Run: headless pygame with SDL's dummy video driver; simulated clock (each Clock.tick advances the game by its frame time, no real sleeping); random seed 0; keys injected as events and as key.get_pressed() state; mouse plan: one left click at the window centre at the start of phase 2, then a move to the lower-right quarter at the start of phase 3.
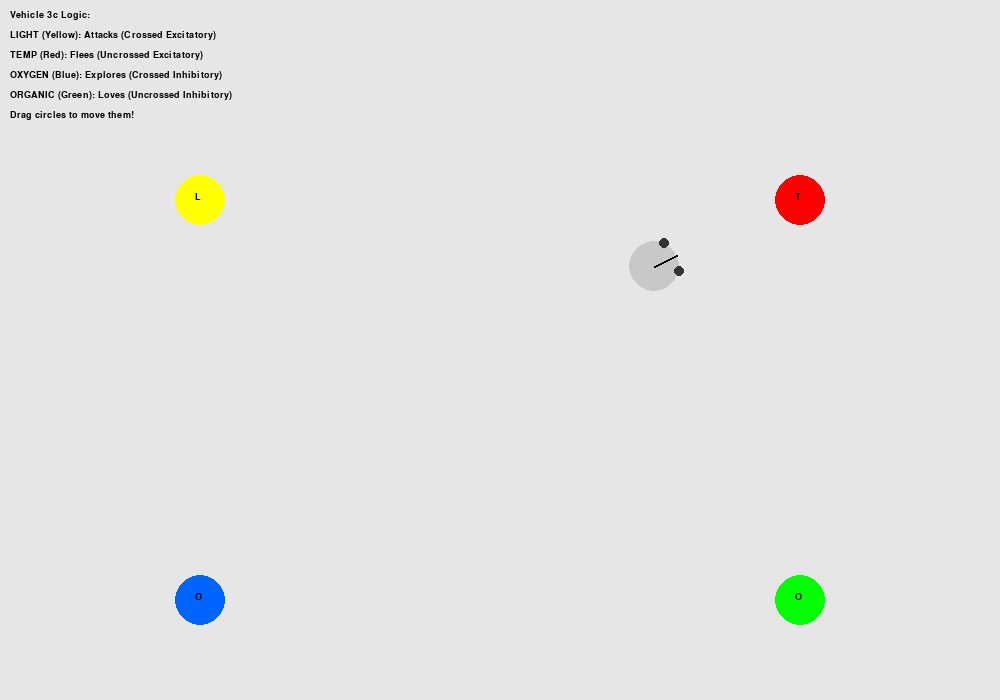
Frame 1 of 4 · flips 1–60 · no input
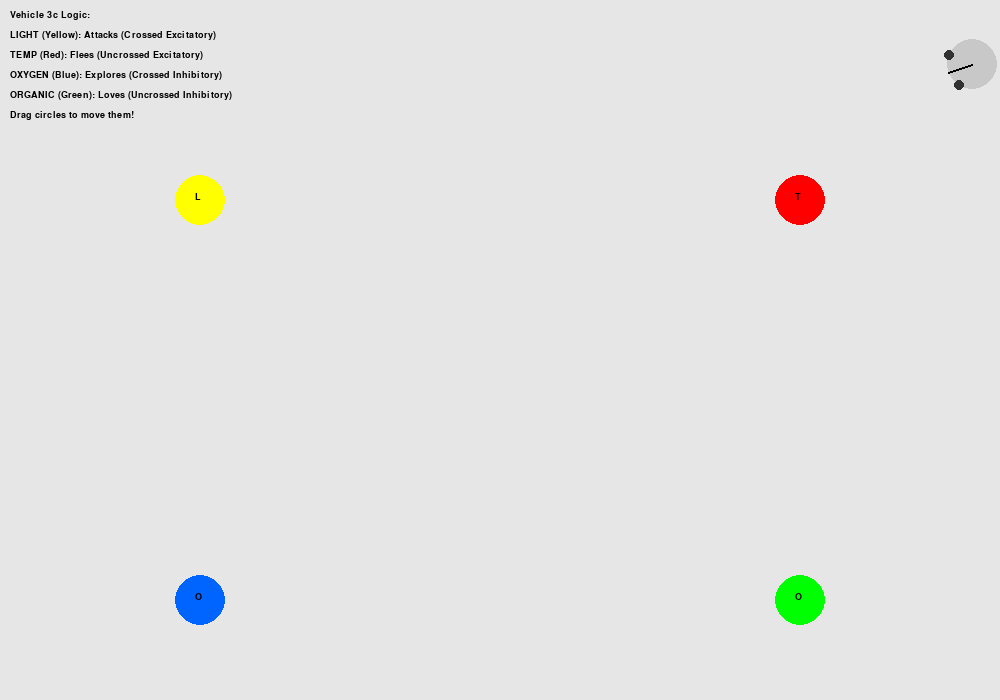
Frame 2 of 4 · flips 61–180 · clicked the window centre · tapped SPACE, RETURN · held RIGHT (→), D
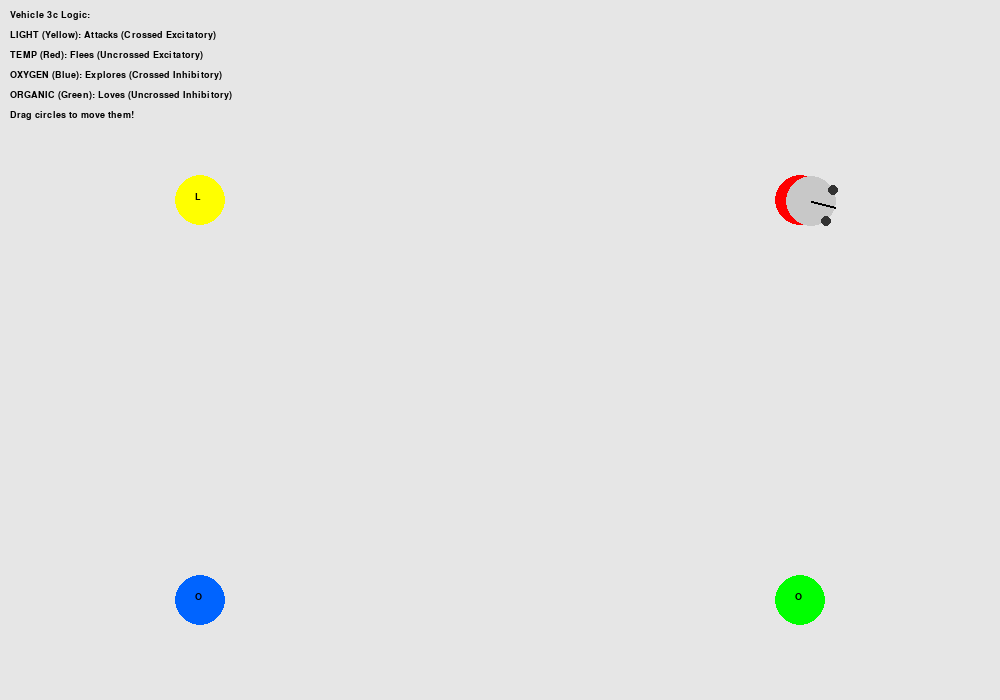
Frame 3 of 4 · flips 181–300 · moved the mouse to the lower-right quarter · held DOWN (↓), S
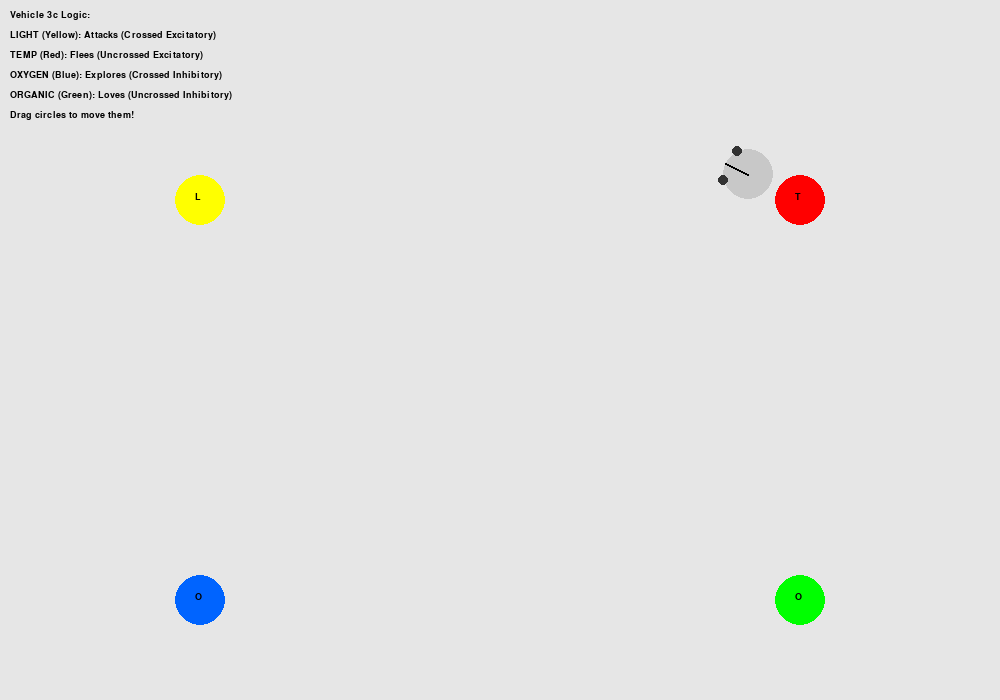
Frame 4 of 4 · flips 301–420 · held LEFT (←), A, UP (↑), W

The pygame program that drew these frames:

# Wiring: Multisensorial. Behavior:
# Light (Yellow): Aggressive (Turns toward/attacks) -> Crossed Excitatory
# Temp (Red): Fear (Turns away) -> Uncrossed Excitatory
# Oxygen (Blue): Explorer (Likes but unstable) -> Crossed Inhibitory
# Organic (Green): Lover (Stays permanently) -> Uncrossed Inhibitory


import pygame
import math

pygame.init()
WIDTH, HEIGHT = 1000, 700
screen = pygame.display.set_mode((WIDTH, HEIGHT))
pygame.display.set_caption("Vehicle 3c: System of Values")
clock = pygame.time.Clock()
font = pygame.font.SysFont("consolas", 14)

class Source:
    def __init__(self, x, y, type_name, color):
        self.x = x
        self.y = y
        self.type = type_name # 'light', 'temp', 'oxygen', 'organic'
        self.color = color
        self.radius = 25
    
    def draw(self, surface):
        pygame.draw.circle(surface, self.color, (int(self.x), int(self.y)), self.radius)
        # Label
        text = font.render(self.type[0].upper(), True, (0,0,0))
        surface.blit(text, (self.x-5, self.y-8))

class Vehicle3c:
    def __init__(self, x, y):
        self.x = x
        self.y = y
        self.radius = 25
        self.heading = 0
        self.color = (200, 200, 200) # Grey/Complex
        
        # Motors start at a base speed
        self.base_speed = 2.0
        self.max_speed = 6.0
        self.turning_scaler = 0.6
        self.sensor_dist = 25
        self.sensor_angle = math.radians(40)
        
        # Sensitivity settings for each sense
        self.sense_range = 350.0
        self.gain_excite = 3.0
        self.gain_inhibit = 2.5

    def _get_sensor_pos(self):
        lx = self.x + math.cos(self.heading + self.sensor_angle) * self.sensor_dist
        ly = self.y + math.sin(self.heading + self.sensor_angle) * self.sensor_dist
        rx = self.x + math.cos(self.heading - self.sensor_angle) * self.sensor_dist
        ry = self.y + math.sin(self.heading - self.sensor_angle) * self.sensor_dist
        return (lx, ly), (rx, ry)

    def calculate_intensity(self, sensor_x, sensor_y, source):
        dist = math.hypot(sensor_x - source.x, sensor_y - source.y)
        return max(0.0, 1.0 - (dist / self.sense_range))

    def update(self, sources):
        l_pos, r_pos = self._get_sensor_pos()
        
        # Initialize motor commands with base speed
        # We process all inputs cumulatively
        lm = self.base_speed
        rm = self.base_speed
        
        # Process every source in the environment
        for s in sources:
            # Calculate intensity for this specific source on Left/Right sensors
            i_l = self.calculate_intensity(l_pos[0], l_pos[1], s)
            i_r = self.calculate_intensity(r_pos[0], r_pos[1], s)
            
            # [cite_start]Apply wiring logic based on source type [cite: 28, 29]
            
            if s.type == 'light': 
                # AGGRESSION (Crossed Excitatory) - Destroys light
                lm += i_r * self.gain_excite
                rm += i_l * self.gain_excite
                
            elif s.type == 'temp':
                # FEAR (Uncrossed Excitatory) - Avoids heat
                lm += i_l * self.gain_excite
                rm += i_r * self.gain_excite
                
            elif s.type == 'oxygen':
                # EXPLORER (Crossed Inhibitory) - Likes O2 but drifts
                lm -= i_r * self.gain_inhibit
                rm -= i_l * self.gain_inhibit
                
            elif s.type == 'organic':
                # LOVER (Uncrossed Inhibitory) - Stays at organic
                lm -= i_l * self.gain_inhibit
                rm -= i_r * self.gain_inhibit

        # Clamp motors (cannot go below 0, optionally cap max speed)
        lm = max(0.0, min(self.max_speed, lm))
        rm = max(0.0, min(self.max_speed, rm))

        # Move
        speed = (lm + rm) / 2
        turn = (lm - rm) * self.turning_scaler
        
        self.heading += turn
        self.x += speed * math.cos(self.heading)
        self.y += speed * math.sin(self.heading)
        
        self.x %= WIDTH
        self.y %= HEIGHT

    def draw(self, surface):
        pygame.draw.circle(surface, self.color, (int(self.x), int(self.y)), self.radius)
        nx = self.x + math.cos(self.heading) * self.radius
        ny = self.y + math.sin(self.heading) * self.radius
        pygame.draw.line(surface, (0,0,0), (self.x, self.y), (nx, ny), 2)
        
        # Draw sensor eyes
        l, r = self._get_sensor_pos()
        pygame.draw.circle(surface, (50,50,50), (int(l[0]), int(l[1])), 5)
        pygame.draw.circle(surface, (50,50,50), (int(r[0]), int(r[1])), 5)


# --- SETUP ---
# Create Sources
sources = [
    Source(200, 200, 'light', (255, 255, 0)),    # Yellow (Aggro target)
    Source(800, 200, 'temp', (255, 0, 0)),       # Red (Fear target)
    Source(200, 600, 'oxygen', (0, 100, 255)),   # Blue (Explorer target)
    Source(800, 600, 'organic', (0, 255, 0))     # Green (Lover target)
]

vehicle = Vehicle3c(WIDTH//2, HEIGHT//2)
dragging_source = None

running = True
while running:
    screen.fill((230, 230, 230))
    
    # Event Handling (Mouse drags sources)
    for event in pygame.event.get():
        if event.type == pygame.QUIT: running = False
        elif event.type == pygame.MOUSEBUTTONDOWN:
            for s in sources:
                if math.hypot(event.pos[0]-s.x, event.pos[1]-s.y) < s.radius:
                    dragging_source = s
        elif event.type == pygame.MOUSEBUTTONUP:
            dragging_source = None
        elif event.type == pygame.MOUSEMOTION and dragging_source:
            dragging_source.x, dragging_source.y = event.pos

    # Draw Sources
    for s in sources: s.draw(screen)

    # Update Vehicle
    vehicle.update(sources)
    vehicle.draw(screen)

    # UI Instructions
    ui = [
        "Vehicle 3c Logic:",
        "LIGHT (Yellow): Attacks (Crossed Excitatory)",
        "TEMP (Red): Flees (Uncrossed Excitatory)",
        "OXYGEN (Blue): Explores (Crossed Inhibitory)",
        "ORGANIC (Green): Loves (Uncrossed Inhibitory)",
        "Drag circles to move them!"
    ]
    for i, line in enumerate(ui):
        screen.blit(font.render(line, True, (0,0,0)), (10, 10 + i*20))

    pygame.display.flip()
    clock.tick(60)
pygame.quit()
